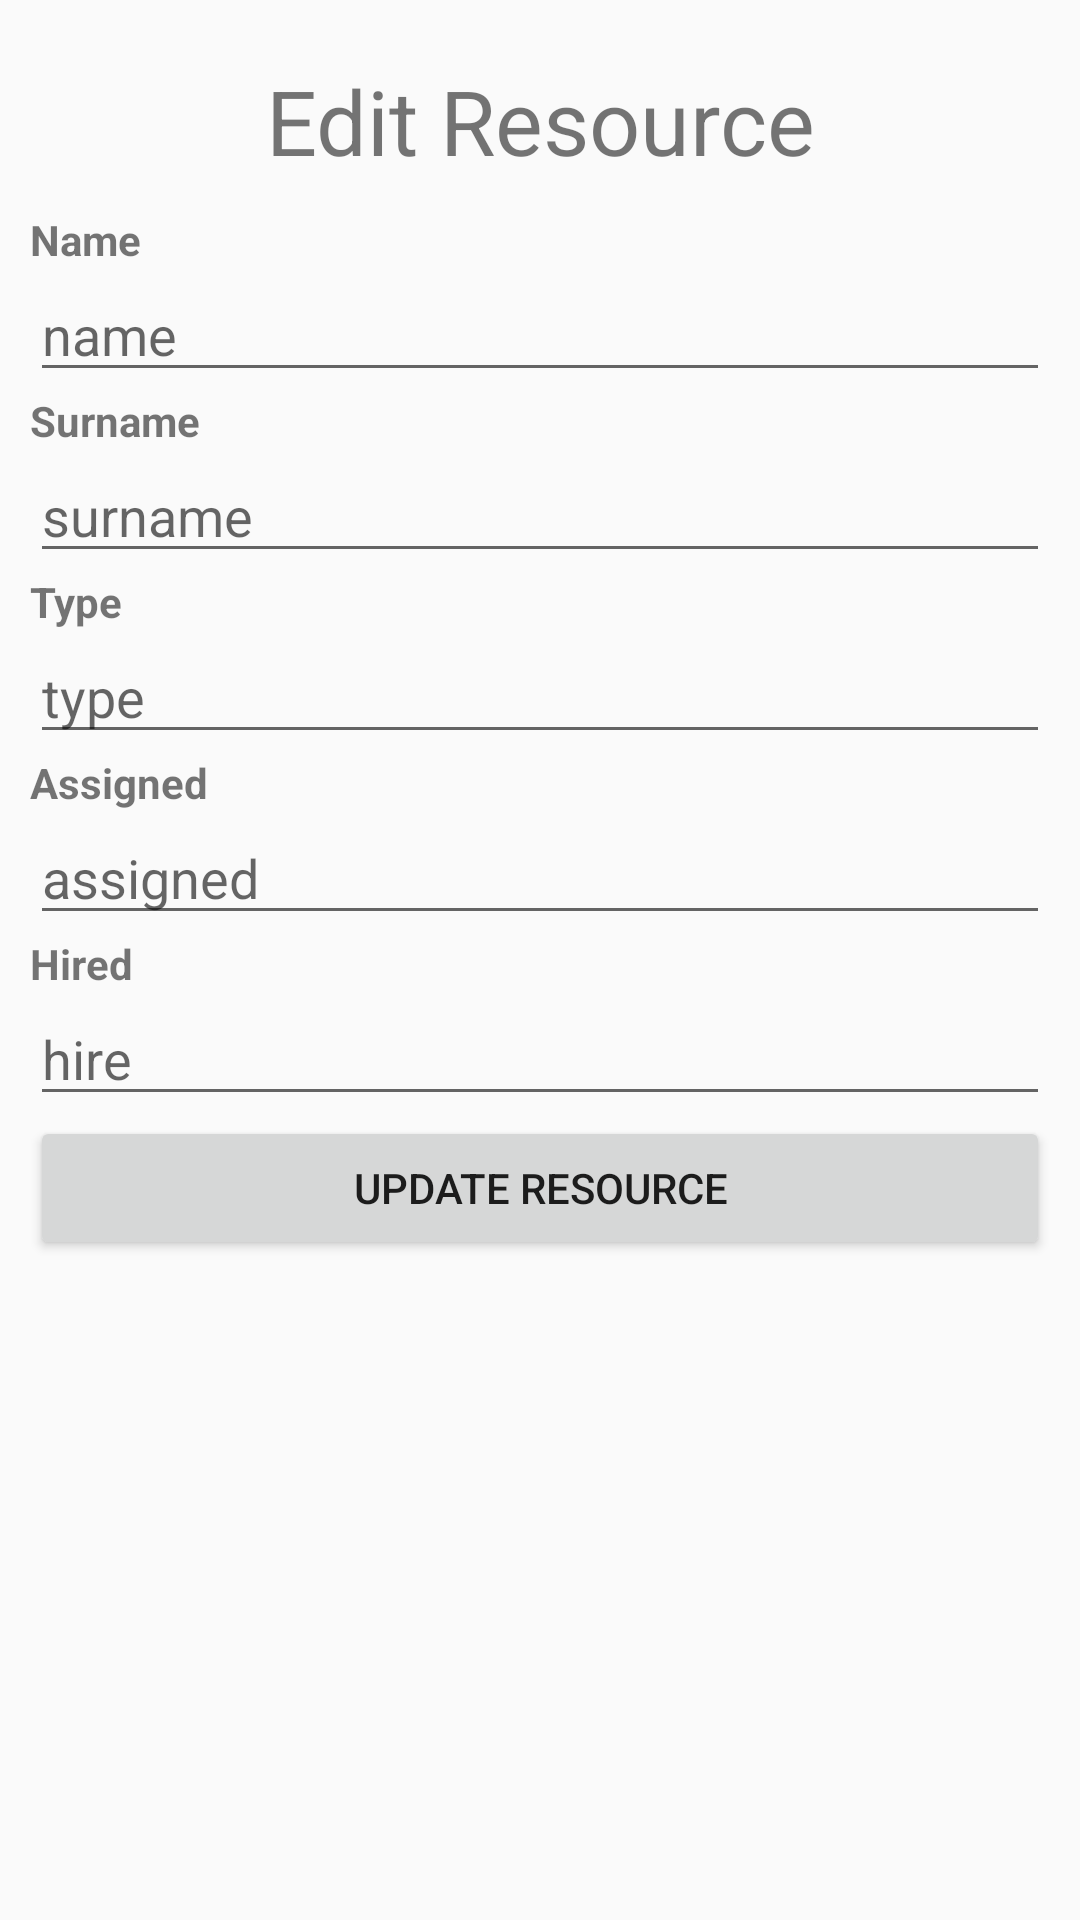

Android layout source for this screen:
<!-- AndroidManifest.xml: application theme AppTheme -->
<!-- res/layout/activity_edit_resources.xml -->
<?xml version="1.0" encoding="utf-8"?>
<LinearLayout
    android:padding="10dp"
    android:orientation="vertical"
    xmlns:android="http://schemas.android.com/apk/res/android"
    xmlns:app="http://schemas.android.com/apk/res-auto"
    xmlns:tools="http://schemas.android.com/tools"
    android:layout_width="match_parent"
    android:layout_height="match_parent"
    tools:context="management.project.spring.com.projectmanagement.EditResourcesActivity"
    >

  <TextView
      android:layout_margin="10dp"
      android:textAlignment="center"
      android:textSize="30sp"
      android:text="Edit Resource"
      android:layout_width="match_parent"
      android:layout_height="wrap_content"
      />

  <TextView
      android:textStyle="bold"
      android:text="Name"
      android:layout_width="match_parent"
      android:layout_height="wrap_content"
      />

  <EditText
      android:hint="name"
      android:id="@+id/nameEdit"
      android:layout_width="match_parent"
      android:layout_height="wrap_content"
      />
  <TextView
      android:textStyle="bold"
      android:text="Surname"
      android:layout_width="match_parent"
      android:layout_height="wrap_content"
      />

  <EditText
      android:hint="surname"
      android:id="@+id/surnameEdit"
      android:layout_width="match_parent"
      android:layout_height="wrap_content"
      />

  <TextView
      android:textStyle="bold"
      android:text="Type"
      android:layout_width="match_parent"
      android:layout_height="wrap_content"
      />

  <EditText
      android:hint="type"
      android:id="@+id/typeEdit"
      android:layout_width="match_parent"
      android:layout_height="wrap_content"
      />

  <TextView
      android:textStyle="bold"
      android:text="Assigned"
      android:layout_width="match_parent"
      android:layout_height="wrap_content"
      />
  <EditText
      android:inputType="number"
      android:hint="assigned"
      android:id="@+id/assignedEdit"
      android:layout_width="match_parent"
      android:layout_height="wrap_content"
      />

  <TextView
      android:textStyle="bold"
      android:text="Hired"
      android:layout_width="match_parent"
      android:layout_height="wrap_content"
      />
  <EditText
      android:hint="hire"
      android:id="@+id/hireEdit"
      android:layout_width="match_parent"
      android:layout_height="wrap_content"
      />

  <Button
      android:id="@+id/updateResoruceBtn"
      android:layout_gravity="bottom"
      android:text="Update Resource"
      android:layout_width="match_parent"
      android:layout_height="wrap_content"
      />

</LinearLayout>
<!-- resources referenced by this layout -->
<resources>
  <style name="AppTheme" parent="Theme.AppCompat.Light.DarkActionBar">
      
      <item name="colorPrimary">@color/colorPrimary</item>
      <item name="colorPrimaryDark">@color/colorPrimaryDark</item>
      <item name="colorAccent">@color/colorAccent</item>
    </style>
  <color name="colorPrimary">#009edb</color>
  <color name="colorPrimaryDark">#0070a9</color>
  <color name="colorAccent">#f97e26</color>
</resources>
